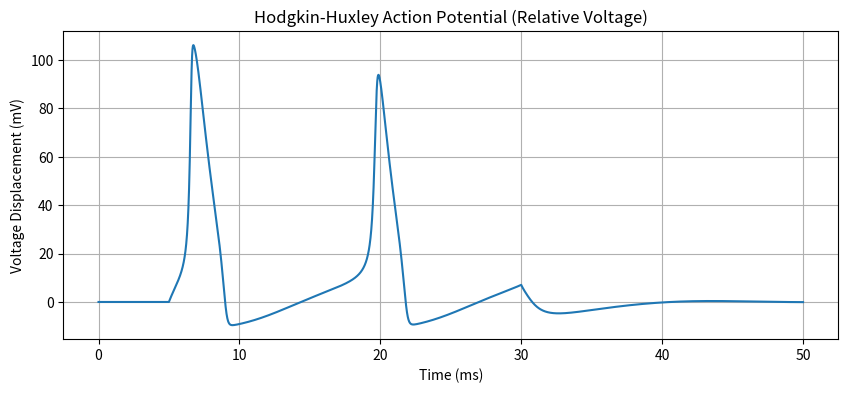

This figure's Python source:
import numpy as np
import matplotlib.pyplot as plt

class HHModel:
    class Gate:
        def __init__(self):
            # Instance attributes, not class attributes!
            self.alpha = 0.0
            self.beta = 0.0
            self.state = 0.0
        
        def update(self, deltaT):
            self.state += deltaT * (self.alpha * (1 - self.state) - self.beta * self.state)
         
        def equilibriumState(self):
            self.state = self.alpha / (self.alpha + self.beta)

    # Reversal potentials (Modern convention: Rest ~ -70mV)
    # Using the standard relative offsets:
    EK, ENa, EL = -12, 115, 10.6 
    gMaxK, gMaxNa, gMaxL = 36, 120, 0.3
    Cm = 1.0

    def __init__(self, startingVoltage=0):
        self.V = startingVoltage
        self.n = self.Gate()
        self.m = self.Gate()
        self.h = self.Gate()
        self.UpdateGate(startingVoltage)
        self.n.equilibriumState()
        self.m.equilibriumState()
        self.h.equilibriumState()
    
    def UpdateGate(self, V):
        # We use a small epsilon to avoid division by zero
        eps = 1e-7

        # n-gate (Potassium activation)
        n_num = 0.01 * (10 - V)
        n_den = np.exp((10 - V) / 10) - 1
        self.n.alpha = n_num / (n_den + eps) if abs(n_den) < eps else n_num / n_den
        self.n.beta = 0.125 * np.exp(-V / 80)

        # m-gate (Sodium activation)
        m_num = 0.1 * (25 - V)
        m_den = np.exp((25 - V) / 10) - 1
        self.m.alpha = m_num / (m_den + eps) if abs(m_den) < eps else m_num / m_den
        self.m.beta = 4 * np.exp(-V / 18)

        # h-gate (Sodium inactivation)
        self.h.alpha = 0.07 * np.exp(-V / 20)
        self.h.beta = 1 / (np.exp((30 - V) / 10) + 1)

    def UpdateChannels(self, stimI, deltaT):
        # Calculate currents
        self.IK = self.gMaxK * (self.n.state**4) * (self.V - self.EK)
        self.INa = self.gMaxNa * (self.m.state**3) * self.h.state * (self.V - self.ENa)
        self.IL = self.gMaxL * (self.V - self.EL)
        
        # dv/dt = (I_stim - I_ionic) / Cm
        dV = (stimI - self.IK - self.INa - self.IL) / self.Cm
        self.V += deltaT * dV

    def Iterate(self, stimI, deltaT):
        self.UpdateGate(self.V)
        self.UpdateChannels(stimI, deltaT)
        self.m.update(deltaT)
        self.n.update(deltaT)
        self.h.update(deltaT)

# Simulation
model = HHModel(startingVoltage=0)
t = np.linspace(0, 50, 10000) # Increased resolution
V_history = np.zeros(len(t))
dt = t[1] - t[0]

for i in range(len(t)):
    I = 15 if 5 < t[i] < 30 else 0
    model.Iterate(I, dt)
    V_history[i] = model.V

plt.figure(figsize=(10, 4))
plt.plot(t, V_history)
plt.title('Hodgkin-Huxley Action Potential (Relative Voltage)')
plt.ylabel('Voltage Displacement (mV)')
plt.xlabel('Time (ms)')
plt.grid(True)
plt.show()
